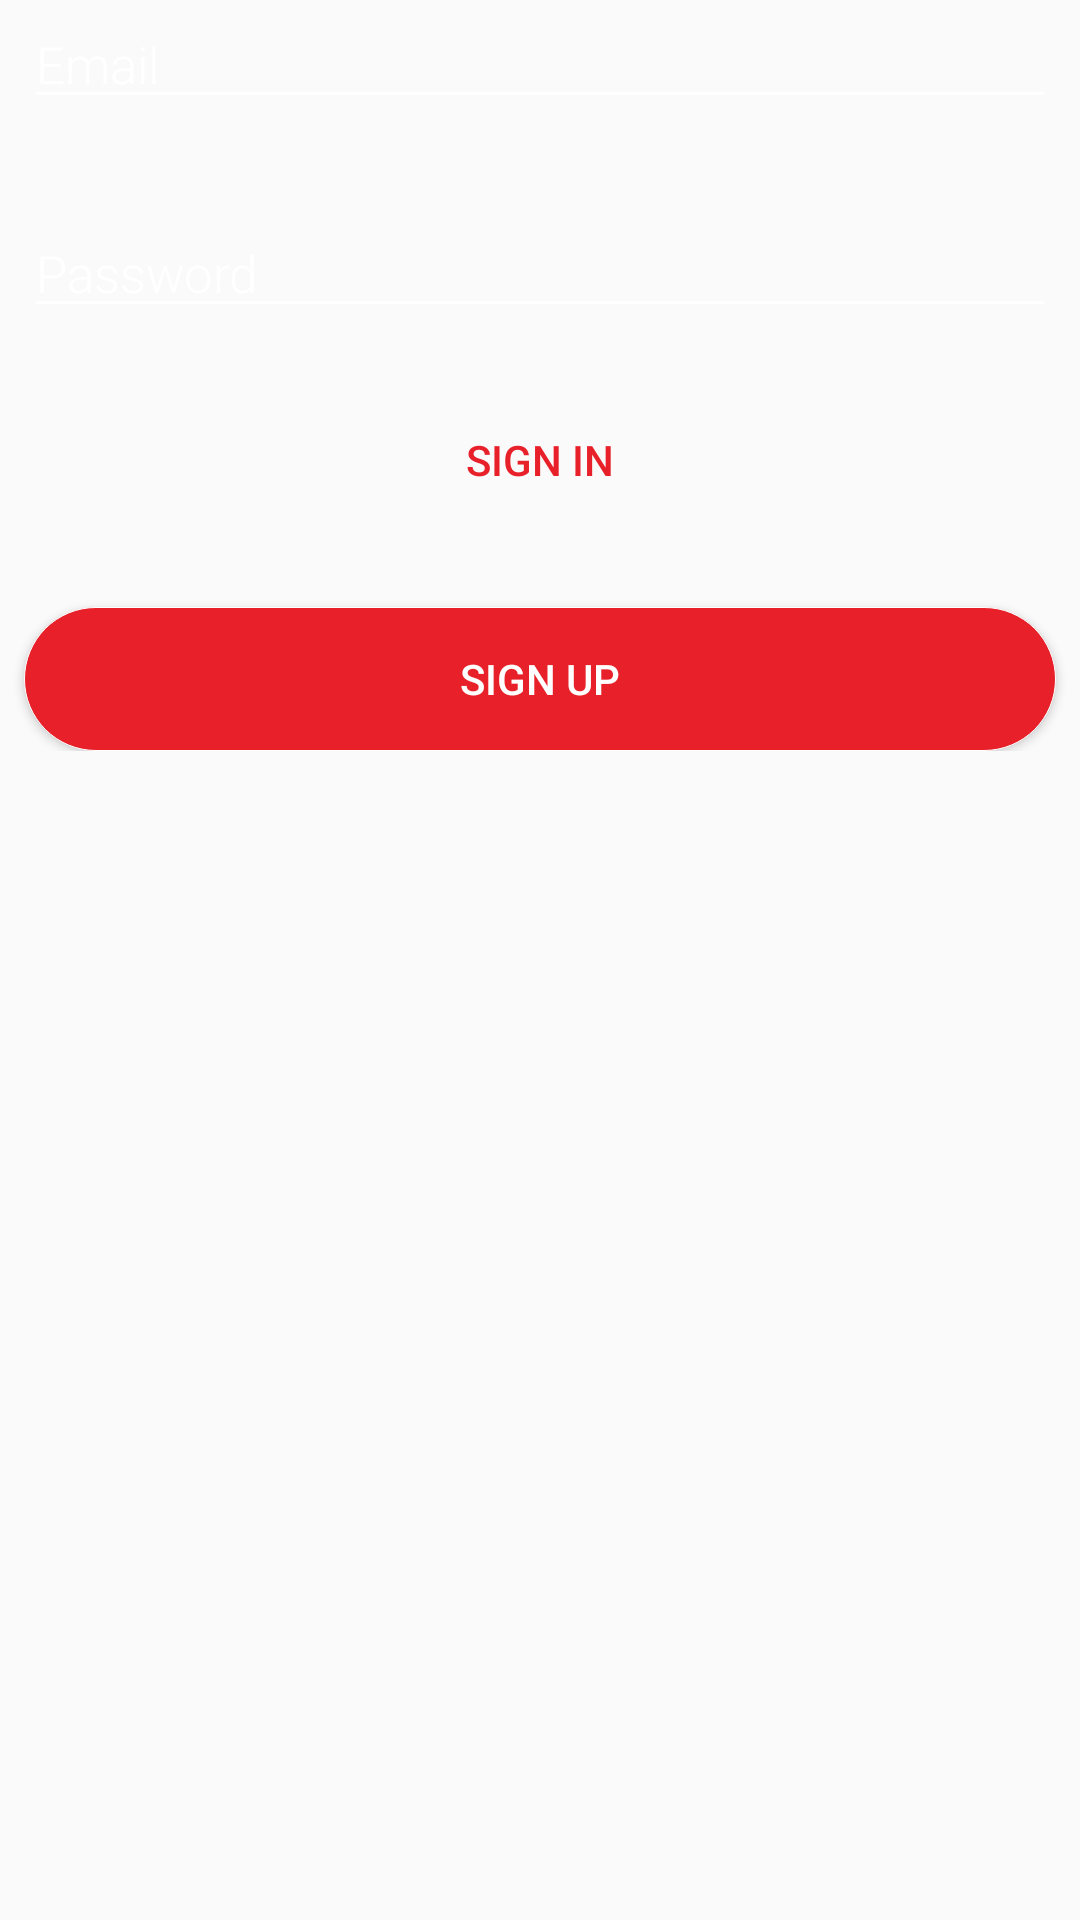

Produce the Android XML layout that renders to this screen, including the resource entries it uses.
<!-- AndroidManifest.xml: application theme AppTheme -->
<!-- res/layout/activity_client_login.xml -->
<?xml version="1.0" encoding="utf-8"?>
<LinearLayout xmlns:android="http://schemas.android.com/apk/res/android"
    xmlns:tools="http://schemas.android.com/tools"
    android:layout_width="match_parent"
    android:layout_height="match_parent"
    xmlns:app="http://schemas.android.com/apk/res-auto"
    android:gravity="center_horizontal"
    android:orientation="vertical"
    android:background="@drawable/gradient_bg"
    tools:context=".ClientSignUpActivity">


    
    <ProgressBar
        android:id="@+id/client_login_progress_bar"
        style="?android:attr/progressBarStyleLarge"
        android:layout_width="wrap_content"
        android:layout_height="wrap_content"
        android:layout_marginBottom="8dp"
        android:visibility="gone" />

    <ScrollView
        android:id="@+id/client_login_form"
        android:layout_width="match_parent"
        android:layout_height="match_parent">
        <LinearLayout
            android:id="@+id/email_login_form"
            android:layout_width="match_parent"
            android:layout_height="wrap_content"
            android:orientation="vertical">
            <EditText
                android:id="@+id/client_login_email"
                android:layout_width="match_parent"
                android:layout_height="wrap_content"
                android:backgroundTint="@color/colorWhite"
                android:fontFamily="sans-serif-light"
                android:hint="Email"
                android:inputType="textEmailAddress"
                android:textColor="@color/colorWhite"
                android:textColorHint="@color/colorWhite"
                android:textSize="17sp"
                android:layout_marginStart="8dp"
                android:layout_marginEnd="8dp"
                />

            <EditText
                android:id="@+id/client_login_password"
                android:layout_width="match_parent"
                android:layout_height="wrap_content"
                android:layout_below="@id/client_login_email"
                android:layout_marginStart="8dp"
                android:layout_marginTop="30dp"
                android:layout_marginEnd="8dp"
                android:backgroundTint="@color/colorWhite"
                android:fontFamily="sans-serif-light"
                android:hint="Password"
                android:inputType="textPassword"
                android:textColor="@color/colorWhite"
                android:textColorHint="@color/colorWhite"
                android:textSize="17sp" />
            <Button
                android:id="@+id/btnClientSignIn"
                android:layout_width="match_parent"
                android:layout_height="wrap_content"
                android:layout_marginStart="8dp"
                android:layout_marginEnd="8dp"
                android:layout_marginTop="20dp"
                android:layout_marginBottom="20dp"
                android:background="@drawable/button_white"
                android:text="Sign In"
                android:textColor="@color/colorPrimary" />

            <Button
                android:id="@+id/btnClientSignUP"
                android:layout_width="match_parent"
                android:layout_height="wrap_content"
                android:layout_alignParentBottom="true"
                android:layout_marginStart="8dp"
                android:layout_marginEnd="8dp"
                android:layout_marginTop="5dp"
                android:background="@drawable/button_red"
                android:text="Sign Up"
                android:textColor="@color/colorWhite" />
        </LinearLayout>
    </ScrollView>
</LinearLayout>
<!-- resources referenced by this layout -->
<resources>
  <color name="colorPrimary">#e7202a</color>
  <color name="colorWhite">#FFFFFF</color>
  <!-- drawable button_red (drawable) -->
  <?xml version="1.0" encoding="utf-8"?>
  <selector xmlns:android="http://schemas.android.com/apk/res/android">
      <item android:state_pressed="true">
          <shape android:shape="rectangle">
              <corners android:radius="25.0dip" />
              <stroke android:width="0.2dip" android:color="@color/colorWhite" />
              <gradient android:angle="-90.0" android:endColor="@android:color/transparent" android:startColor="@android:color/transparent" />
          </shape>
      </item>
      <item android:state_focused="true">
          <shape android:shape="rectangle">
              <corners android:radius="25.0dip" />
              <stroke android:width="0.2dip" android:color="@color/colorWhite" />
              <solid android:color="@color/crimson" />
          </shape>
      </item>
      <item>
          <shape android:shape="rectangle">
              <corners android:radius="25.0dip" />
              <stroke android:width="0.2dip" android:color="@color/colorWhite" />
              <solid android:color="@color/crimson" />
          </shape>
      </item>
  </selector>
  <style name="AppTheme" parent="Theme.AppCompat.Light.NoActionBar">
          
          <item name="colorPrimary">@color/colorPrimary</item>
          <item name="colorPrimaryDark">@color/colorPrimaryDark</item>
          <item name="colorAccent">@color/colorAccent</item>
  
          <item name="android:windowActivityTransitions">true</item>
      </style>
  <color name="crimson">#e7202a</color>
  <color name="colorPrimaryDark">#09120c</color>
  <color name="colorAccent">#e7202a</color>
</resources>
